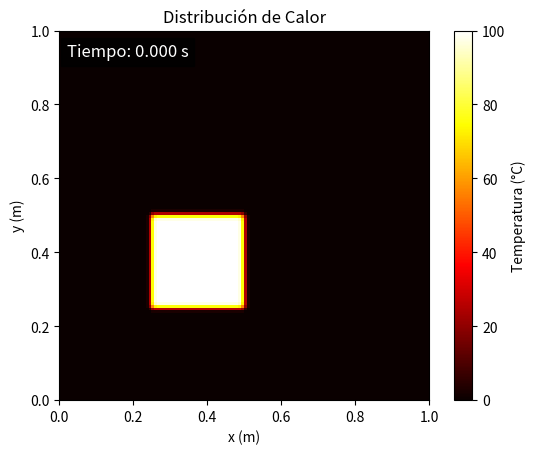

Here is the Python script that generated this plot:
import numpy as np
import matplotlib.pyplot as plt
from matplotlib.animation import FuncAnimation

# Función para actualizar la placa en CPU
def update_plate_cpu(u_old, u_new, alpha, dt, dx, dy, Nx, Ny):
    for i in range(1, Nx - 1):
        for j in range(1, Ny - 1):
            u_new[i, j] = u_old[i, j] + alpha * dt * (
                (u_old[i + 1, j] - 2 * u_old[i, j] + u_old[i - 1, j]) / dx**2 +
                (u_old[i, j + 1] - 2 * u_old[i, j] + u_old[i, j - 1]) / dy**2
            )

# Inicialización de parámetros
Lx, Ly = 1.0, 1.0          # Dimensiones de la placa (en metros)
Nx, Ny = 128, 128          # Número de puntos en x e y (tamaño de la placa)
dx, dy = Lx / Nx, Ly / Ny  # Tamaño de las celdas
alpha = 0.01               # Coeficiente de conductividad térmica
dt = 0.001                 # Paso temporal
T = 10                     # Tiempo total de la simulación
timesteps = int(T / dt)    # Número de pasos

# Condiciones iniciales
u_old = np.zeros((Nx, Ny), dtype=np.float32)    # Temperatura inicial (0°C en toda la placa)
u_old[Nx//4:Nx//2, Ny//4:Ny//2] = 100           # Región inicial caliente (100°C)
u_new = np.zeros_like(u_old)                    # Temperatura nueva

# Configuración de la animación
fig, ax = plt.subplots()
im = ax.imshow(u_old, extent=[0, Lx, 0, Ly], origin='lower', cmap='hot', interpolation='nearest', vmin=0, vmax=100)
fig.colorbar(im, label="Temperatura (°C)")
ax.set_title("Distribución de Calor")
ax.set_xlabel("x (m)")
ax.set_ylabel("y (m)")

# Añadir contador de tiempo
time_text = ax.text(0.02, 0.93, '', transform=ax.transAxes, color='white', fontsize=12, bbox=dict(facecolor='black', alpha=0.7))

# Función de actualización para la animación
def animate(step):
    global u_old, u_new
    update_plate_cpu(u_old, u_new, alpha, dt, dx, dy, Nx, Ny)
    u_old, u_new = u_new, u_old
    im.set_array(u_old)
    time_text.set_text(f"Tiempo: {step * dt:.3f} s")  # Actualizar tiempo
    return [im, time_text]

# Crear la animación
ani = FuncAnimation(fig, animate, frames=timesteps, interval=1, blit=True)

# Mostrar la animación
plt.show()